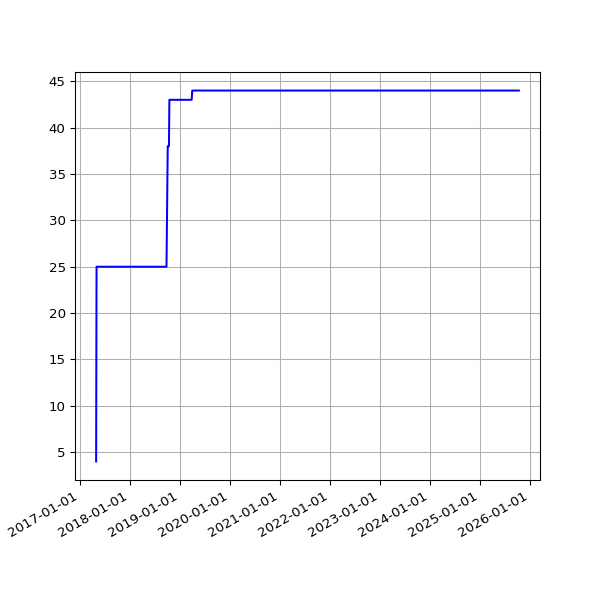

The file beside this chart, header and first rows:
date, value
2017-04-29 05:13:01 +0100, 4
2017-04-30 05:09:11 +0100, 12
2017-05-01 05:16:50 +0100, 21
2017-05-02 05:15:17 +0100, 25
2017-05-03 05:15:11 +0100, 25
2017-05-04 05:17:32 +0100, 25
2017-05-05 05:36:12 +0100, 25
2017-05-06 05:36:13 +0100, 25
2017-05-07 05:38:28 +0100, 25
2017-05-08 05:39:30 +0100, 25
2017-05-09 05:33:12 +0100, 25
2017-05-10 05:35:50 +0100, 25
2017-05-11 07:06:44 +0100, 25
2017-05-12 05:35:41 +0100, 25
2017-05-13 05:27:11 +0100, 25
2017-05-14 05:37:06 +0100, 25
2017-05-15 05:32:44 +0100, 25
2017-05-16 05:32:20 +0100, 25
2017-05-17 05:31:15 +0100, 25
2017-05-18 05:24:41 +0100, 25
2017-05-19 05:26:41 +0100, 25
2017-05-20 05:39:23 +0100, 25
2017-05-21 05:35:00 +0100, 25
2017-05-22 05:27:14 +0100, 25
2017-05-23 05:30:10 +0100, 25
2017-05-24 05:34:21 +0100, 25
2017-05-25 05:30:50 +0100, 25
2017-05-26 05:39:25 +0100, 25
2017-05-27 05:38:42 +0100, 25
2017-05-28 05:34:25 +0100, 25
2017-05-29 05:34:55 +0100, 25
2017-05-30 05:39:48 +0100, 25
2017-05-31 05:40:53 +0100, 25
2017-06-01 05:36:40 +0100, 25
2017-06-02 05:27:36 +0100, 25
2017-06-03 05:37:56 +0100, 25
2017-06-04 05:42:15 +0100, 25
2017-06-05 05:37:05 +0100, 25
2017-06-06 05:40:34 +0100, 25
2017-06-07 05:37:42 +0100, 25
2017-06-08 05:39:40 +0100, 25
2017-06-09 05:42:19 +0100, 25
2017-06-10 05:45:23 +0100, 25
2017-06-11 05:34:02 +0100, 25
2017-06-12 05:37:46 +0100, 25
2017-06-13 05:33:18 +0100, 25
2017-06-14 05:25:14 +0100, 25
2017-06-15 05:27:57 +0100, 25
2017-06-16 05:34:24 +0100, 25
2017-06-17 05:32:01 +0100, 25
2017-06-18 05:23:36 +0100, 25
2017-06-19 05:24:43 +0100, 25
2017-06-20 05:57:51 +0100, 25
2017-06-21 05:28:50 +0100, 25
2017-06-22 05:32:26 +0100, 25
2017-06-23 05:36:16 +0100, 25
2017-06-24 05:33:34 +0100, 25
2017-06-25 05:35:14 +0100, 25
2017-06-26 05:35:55 +0100, 25
2017-06-27 05:36:26 +0100, 25
... 2,071 more rows
